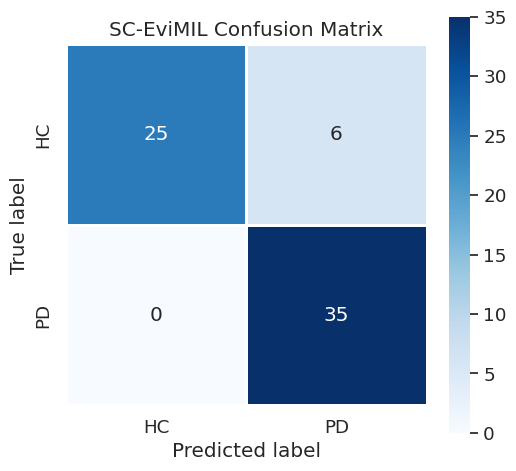

This figure's Python source:
import numpy as np
import seaborn as sns
import matplotlib.pyplot as plt

# 1. 填入推算出的四个数据：[[TN, FP], [FN, TP]]
cm = np.array([
    [25, 6],  # 第一行：真实标签为 HC (0) 的样本
    [0, 35]   # 第二行：真实标签为 PD (1) 的样本
])

# 2. 你的绘图代码
sns.set(style="white", font_scale=1.2)

plt.figure(figsize=(5.5, 5))
ax = sns.heatmap(
    cm,
    annot=True,
    fmt="d",
    cmap="Blues",
    square=True,
    linewidths=1,
    linecolor="white",
    cbar=True,
    xticklabels=['HC', 'PD'], # 建议加上类别名称
    yticklabels=['HC', 'PD']
)

ax.set_xlabel("Predicted label")
ax.set_ylabel("True label")
ax.set_title("SC-EviMIL Confusion Matrix")

plt.tight_layout()

# 3. 保存并显示
plt.savefig("confusion_matrix_exp1.png", dpi=300)
print("图片已保存为 confusion_matrix_exp1.png")
plt.show()
